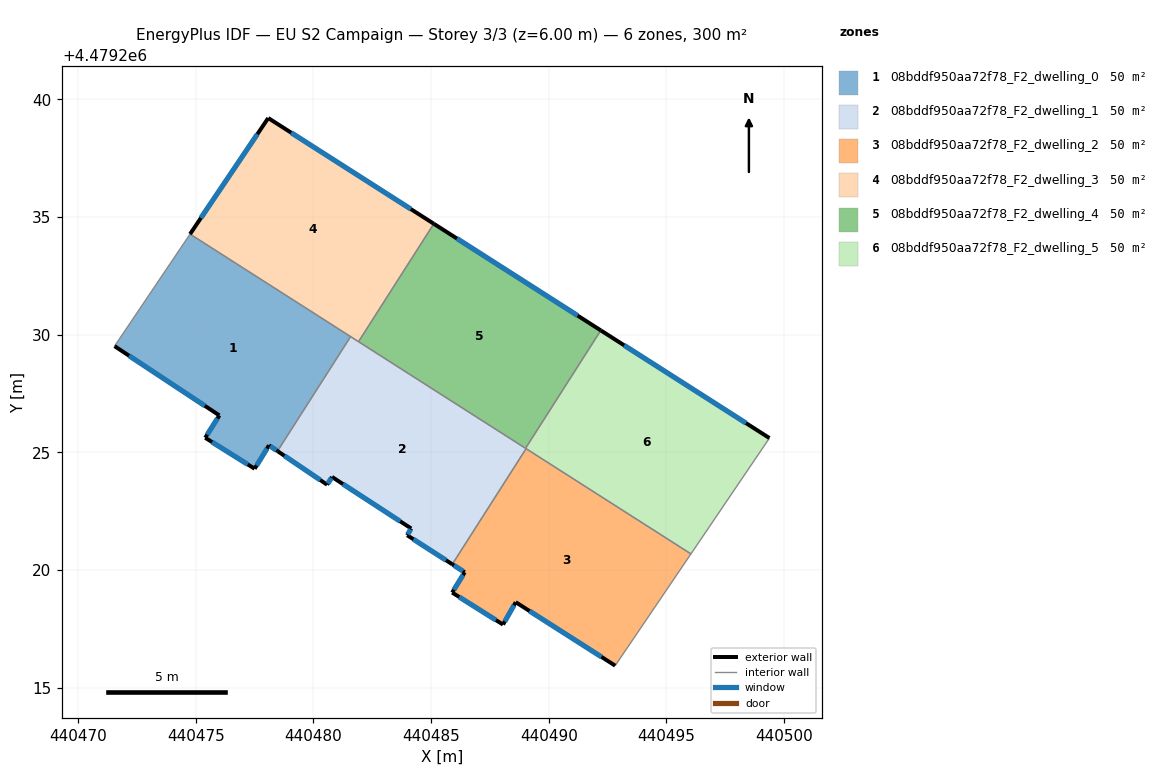
=== STOREY PLAN SPEC (per zone: floor XY polygon, exterior-wall plan segments, windows/doors) ===
zone 1: 08bddf950aa72f78_F2_dwelling_0  (50.1 m²)
  floor: (440481.58, 4479229.92) (440478.47, 4479225.05) (440478.11, 4479225.30) (440477.50, 4479224.30) (440475.40, 4479225.62) (440476.00, 4479226.57) (440471.55, 4479229.51) (440474.75, 4479234.27)
  exterior wall: (440476.00, 4479226.57) – (440475.40, 4479225.62)  [1.1 m]
    window: (440475.92, 4479226.44) – (440475.48, 4479225.75)  [1.8 m²]
  exterior wall: (440471.55, 4479229.51) – (440476.00, 4479226.57)  [5.3 m]
    window: (440472.16, 4479229.10) – (440475.38, 4479226.98)  [8.4 m²]
  exterior wall: (440478.11, 4479225.30) – (440478.47, 4479225.05)  [0.4 m]
    window: (440478.16, 4479225.26) – (440478.42, 4479225.09)  [0.7 m²]
  exterior wall: (440477.50, 4479224.30) – (440478.11, 4479225.30)  [1.2 m]
    window: (440477.58, 4479224.44) – (440478.02, 4479225.16)  [1.8 m²]
  exterior wall: (440475.40, 4479225.62) – (440477.50, 4479224.30)  [2.5 m]
    window: (440475.69, 4479225.44) – (440477.21, 4479224.48)  [3.9 m²]
  interior walls: 3
zone 2: 08bddf950aa72f78_F2_dwelling_1  (50.1 m²)
  floor: (440489.03, 4479225.16) (440485.90, 4479220.24) (440483.98, 4479221.48) (440484.15, 4479221.76) (440480.79, 4479223.95) (440480.58, 4479223.62) (440478.47, 4479225.05) (440481.58, 4479229.92)
  exterior wall: (440480.58, 4479223.62) – (440480.79, 4479223.95)  [0.4 m]
    window: (440480.61, 4479223.67) – (440480.76, 4479223.91)  [0.6 m²]
  exterior wall: (440478.47, 4479225.05) – (440480.58, 4479223.62)  [2.5 m]
    window: (440478.76, 4479224.85) – (440480.29, 4479223.82)  [4.0 m²]
  exterior wall: (440483.98, 4479221.48) – (440485.90, 4479220.24)  [2.3 m]
    window: (440484.25, 4479221.30) – (440485.63, 4479220.41)  [3.6 m²]
  exterior wall: (440484.15, 4479221.76) – (440483.98, 4479221.48)  [0.3 m]
    window: (440484.13, 4479221.72) – (440484.00, 4479221.52)  [0.5 m²]
  exterior wall: (440480.79, 4479223.95) – (440484.15, 4479221.76)  [4.0 m]
    window: (440481.25, 4479223.65) – (440483.68, 4479222.07)  [6.3 m²]
  interior walls: 5
zone 3: 08bddf950aa72f78_F2_dwelling_2  (50.1 m²)
  floor: (440496.04, 4479220.68) (440492.82, 4479215.93) (440488.59, 4479218.63) (440488.05, 4479217.68) (440485.89, 4479219.04) (440486.43, 4479219.90) (440485.90, 4479220.24) (440489.03, 4479225.16)
  exterior wall: (440485.90, 4479220.24) – (440486.43, 4479219.90)  [0.6 m]
    window: (440485.97, 4479220.19) – (440486.35, 4479219.95)  [1.0 m²]
  exterior wall: (440488.59, 4479218.63) – (440492.82, 4479215.93)  [5.0 m]
    window: (440489.18, 4479218.26) – (440492.24, 4479216.31)  [7.9 m²]
  exterior wall: (440488.05, 4479217.68) – (440488.59, 4479218.63)  [1.1 m]
    window: (440488.13, 4479217.81) – (440488.52, 4479218.50)  [1.7 m²]
  exterior wall: (440485.89, 4479219.04) – (440488.05, 4479217.68)  [2.6 m]
    window: (440486.19, 4479218.85) – (440487.75, 4479217.87)  [4.0 m²]
  exterior wall: (440486.43, 4479219.90) – (440485.89, 4479219.04)  [1.0 m]
    window: (440486.35, 4479219.78) – (440485.97, 4479219.16)  [1.6 m²]
  interior walls: 3
zone 4: 08bddf950aa72f78_F2_dwelling_3  (50.1 m²)
  floor: (440485.11, 4479234.71) (440481.91, 4479229.70) (440474.75, 4479234.27) (440478.08, 4479239.21)
  exterior wall: (440478.08, 4479239.21) – (440474.75, 4479234.27)  [5.9 m]
    window: (440477.61, 4479238.52) – (440475.22, 4479234.96)  [9.3 m²]
  exterior wall: (440485.11, 4479234.71) – (440478.08, 4479239.21)  [8.3 m]
    window: (440484.14, 4479235.34) – (440479.05, 4479238.58)  [13.1 m²]
  interior walls: 3
zone 5: 08bddf950aa72f78_F2_dwelling_4  (50.1 m²)
  floor: (440492.21, 4479230.18) (440489.01, 4479225.17) (440481.91, 4479229.70) (440485.11, 4479234.71)
  exterior wall: (440492.21, 4479230.18) – (440485.11, 4479234.71)  [8.4 m]
    window: (440491.23, 4479230.81) – (440486.10, 4479234.08)  [13.2 m²]
  interior walls: 3
zone 6: 08bddf950aa72f78_F2_dwelling_5  (50.1 m²)
  floor: (440499.38, 4479225.61) (440496.04, 4479220.68) (440489.01, 4479225.17) (440492.21, 4479230.18)
  exterior wall: (440499.38, 4479225.61) – (440492.21, 4479230.18)  [8.5 m]
    window: (440498.38, 4479226.24) – (440493.20, 4479229.55)  [13.3 m²]
  interior walls: 4

=== DERIVED (storey summary) ===
Building: EU S2 Campaign
Storey: 3 of 3  (floor level z = 6.00 m)
Storey gross floor area: 300.4 m²
Zones on this storey: 6
  - 08bddf950aa72f78_F2_dwelling_0: floor 50.1 m²; exterior wall 10.5 m (31.6 m²); 5 window(s) 16.5 m²; WWR 52.2%
  - 08bddf950aa72f78_F2_dwelling_1: floor 50.1 m²; exterior wall 9.6 m (28.7 m²); 5 window(s) 15.0 m²; WWR 52.2%
  - 08bddf950aa72f78_F2_dwelling_2: floor 50.1 m²; exterior wall 10.3 m (30.9 m²); 5 window(s) 16.1 m²; WWR 52.2%
  - 08bddf950aa72f78_F2_dwelling_3: floor 50.1 m²; exterior wall 14.3 m (42.9 m²); 2 window(s) 22.4 m²; WWR 52.2%
  - 08bddf950aa72f78_F2_dwelling_4: floor 50.1 m²; exterior wall 8.4 m (25.3 m²); 1 window(s) 13.2 m²; WWR 52.2%
  - 08bddf950aa72f78_F2_dwelling_5: floor 50.1 m²; exterior wall 8.5 m (25.5 m²); 1 window(s) 13.3 m²; WWR 52.2%
Zone adjacency (shared interzone walls):
  - 08bddf950aa72f78_F2_dwelling_0 ↔ 08bddf950aa72f78_F2_dwelling_1
  - 08bddf950aa72f78_F2_dwelling_0 ↔ 08bddf950aa72f78_F2_dwelling_3
  - 08bddf950aa72f78_F2_dwelling_1 ↔ 08bddf950aa72f78_F2_dwelling_2
  - 08bddf950aa72f78_F2_dwelling_1 ↔ 08bddf950aa72f78_F2_dwelling_3
  - 08bddf950aa72f78_F2_dwelling_1 ↔ 08bddf950aa72f78_F2_dwelling_4
  - 08bddf950aa72f78_F2_dwelling_1 ↔ 08bddf950aa72f78_F2_dwelling_5
  - 08bddf950aa72f78_F2_dwelling_2 ↔ 08bddf950aa72f78_F2_dwelling_5
  - 08bddf950aa72f78_F2_dwelling_3 ↔ 08bddf950aa72f78_F2_dwelling_4
  - 08bddf950aa72f78_F2_dwelling_4 ↔ 08bddf950aa72f78_F2_dwelling_5